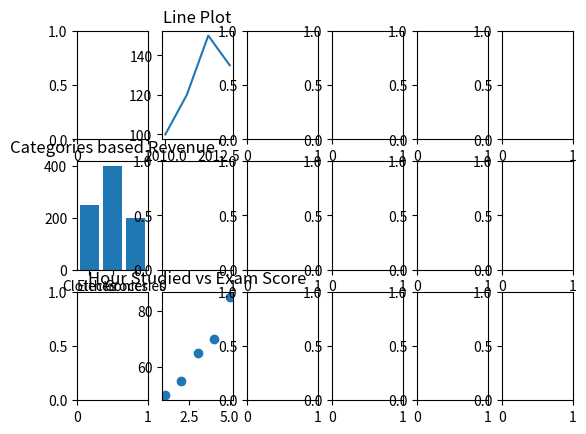

Here is the Python script that generated this plot:
import pandas as pd
import numpy as np
import matplotlib.pyplot as plt

fig, axs = plt.subplots(3, 6)
# Lines Plot
years= [2010,2011,2012,2013]
sales=[100,120,150,135]
# plt.plot(years,sales,label="sales trend",color="blue",marker="o")
# plt.title("Line Plot")
# plt.show()
# Bar plot
categories = ["Clotthes","Electronics","Groceries"]
revenue = [250,400,200]
# plt.bar(categories,revenue,color="green")
# plt.title("Revenue by Category")
# plt.show()

# Scatter Plot
hour_studied=[1,2,3,4,5]
exam_scores=[50,55,65,70,85]
# plt.scatter(hour_studied,exam_scores,color = "red")
# plt.title("Studies hour vs Exam scores")
# plt.xlabel("Hour Studies")
# plt.ylabel("Exam Score")
# plt.show()

axs[0, 1].plot(years, sales)
axs[0, 1].set_title('Line Plot')
axs[2, 1].scatter(hour_studied, exam_scores)
axs[2, 1].set_title('Hour Studied vs Exam Score')

axs[1, 0].bar(categories,revenue)
axs[1, 0].set_title('Categories based Revenue')

plt.show()



